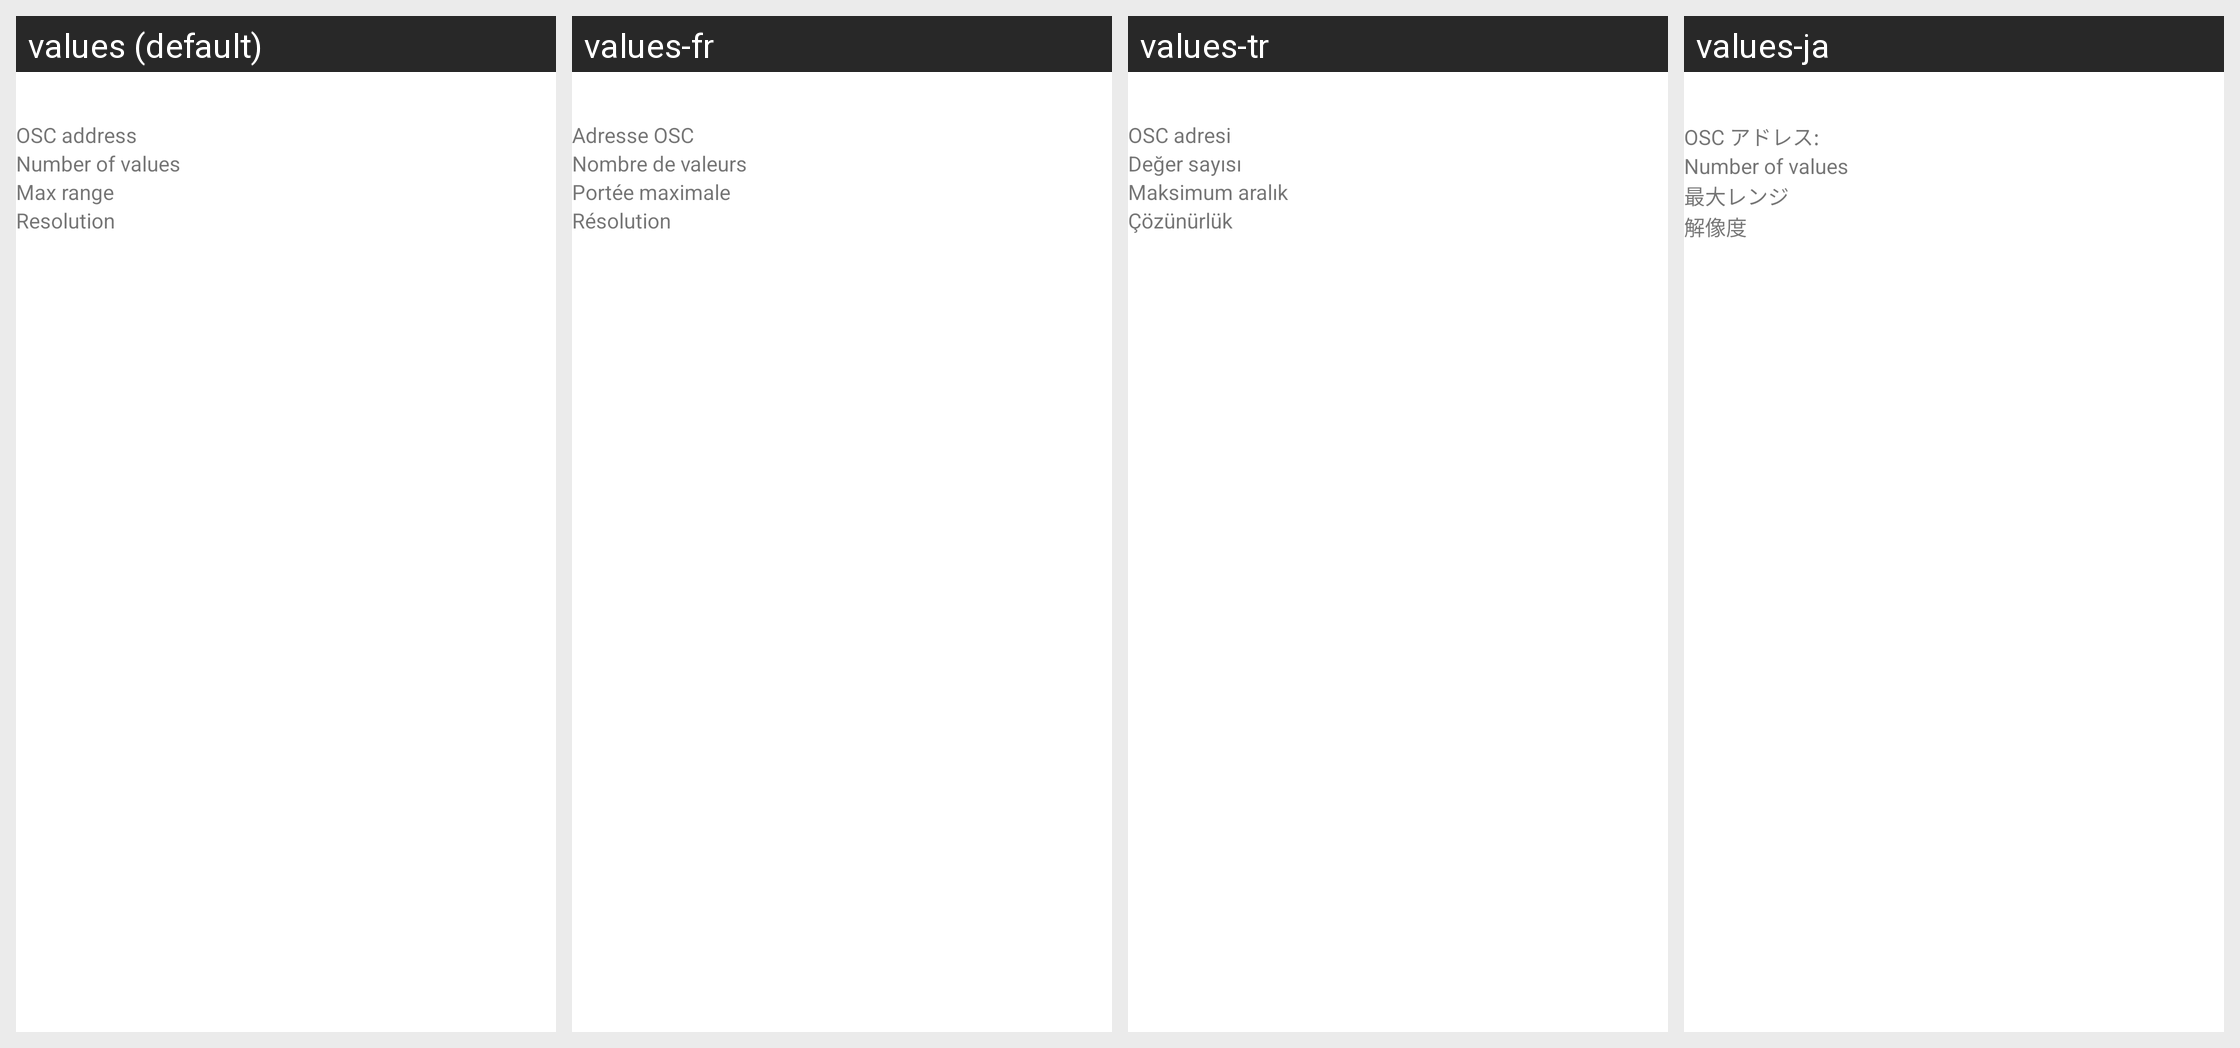

Here is an Android app screen in its default locale and in the app's own translations. Write out the translated-string differences for the strings that appear on this screen.
Android screen res/layout/help_sensor.xml rendered under 4 locales, left to right: values (default), values-fr, values-tr, values-ja. Device: Nexus 5 (rendered at 1080×1920; each locale shown at half size, 540×960, under a caption strip naming it); theme AppTheme.
Other locales in the repository, not shown: values-de, values-nb-rNO, values-nl, values-pt, values-ta.
Strings drawn on this screen, with the default value and each locale's value (text and hints the layout hard-codes, and strings that could not be matched under every locale, appear in the picture but are not listed):

guide_osc_address
  values: OSC address
  values-fr: Adresse OSC
  values-tr: OSC adresi
  values-ja: OSC アドレス:

guide_dimensions
  values: Number of values
  values-fr: Nombre de valeurs
  values-tr: Değer sayısı
  values-ja: Number of values  [not translated; the default value is used]

guide_max_range
  values: Max range
  values-fr: Portée maximale
  values-tr: Maksimum aralık
  values-ja: 最大レンジ

guide_resolution
  values: Resolution
  values-fr: Résolution
  values-tr: Çözünürlük
  values-ja: 解像度
